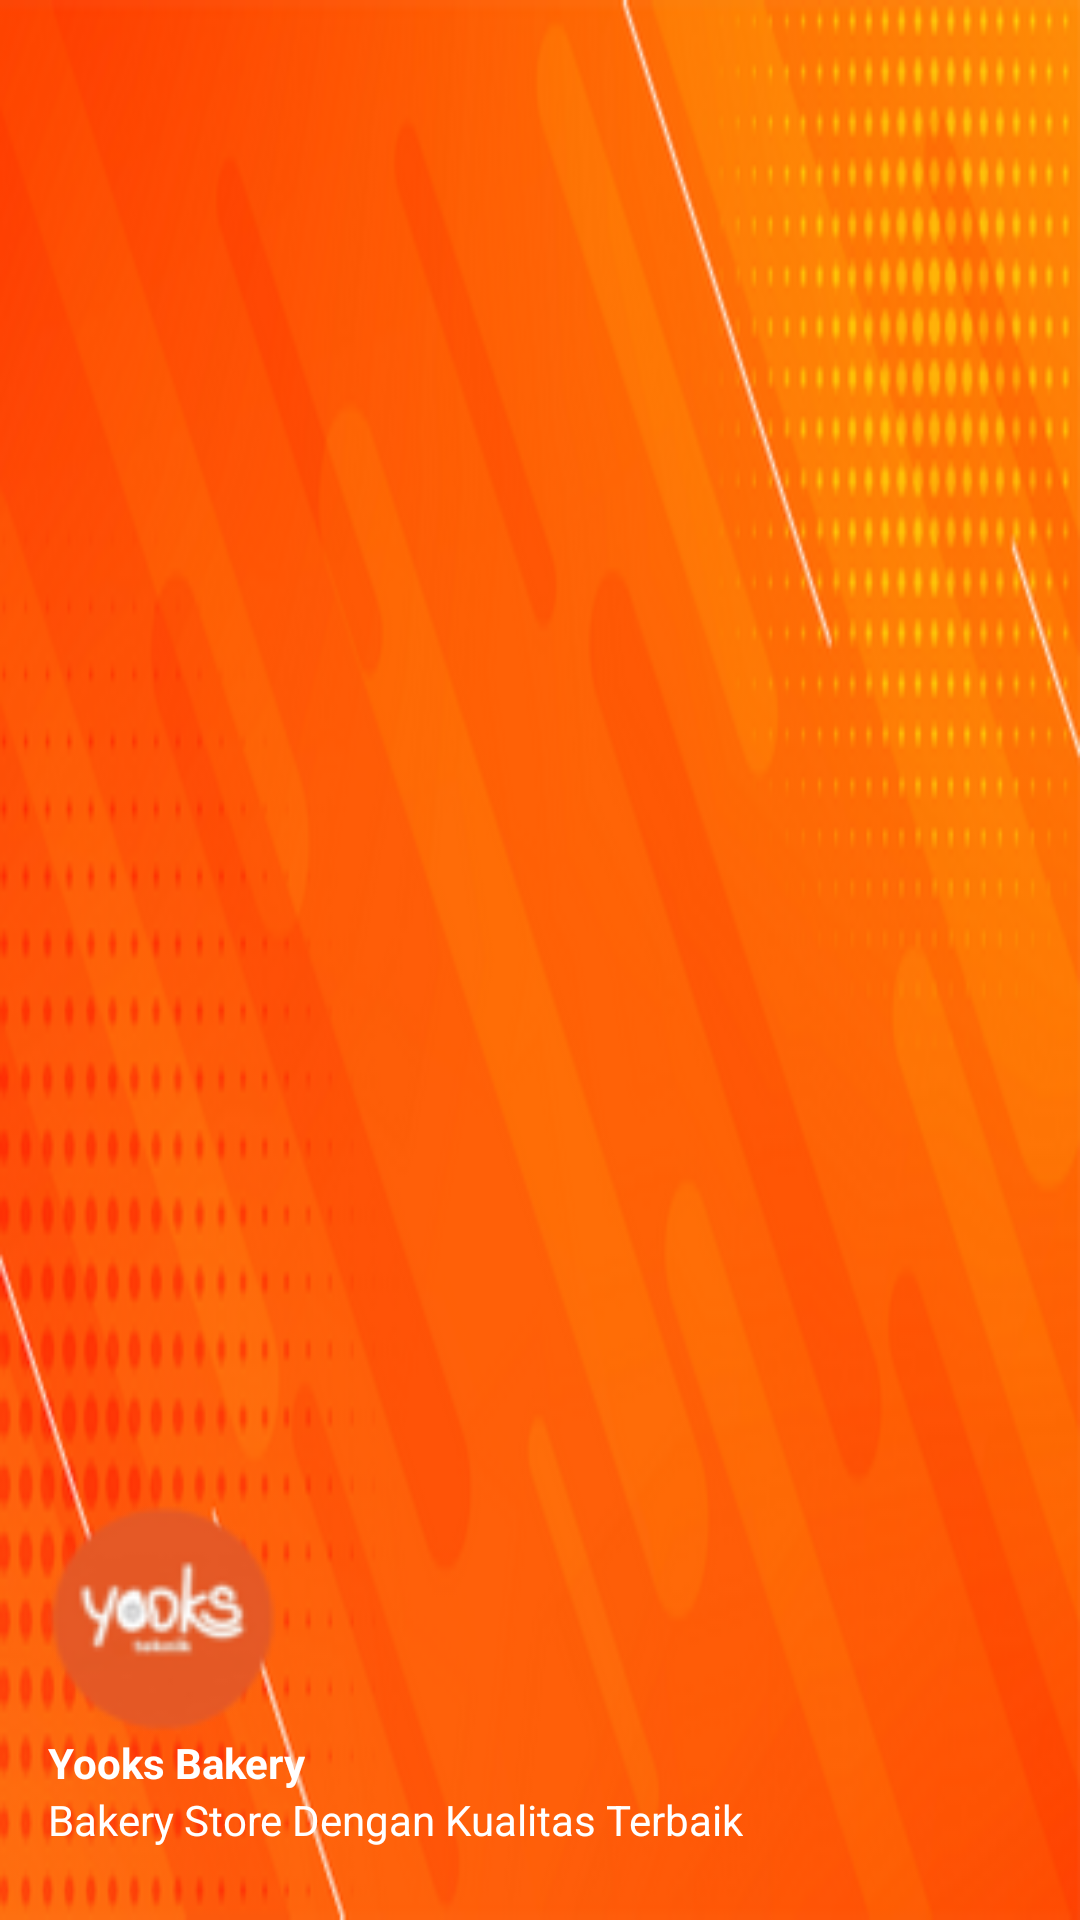

The Android layout XML behind this screen, and the referenced resources:
<!-- AndroidManifest.xml: application theme Theme.YooksBakeryStore -->
<!-- res/layout/nav_header.xml -->
<?xml version="1.0" encoding="utf-8"?>
<LinearLayout
    xmlns:android="http://schemas.android.com/apk/res/android"
    android:orientation="vertical"
    android:layout_width="match_parent"
    android:layout_height="176dp"
    android:gravity="bottom"
    android:padding="16dp"
    android:background="@drawable/headerbkg_200"
    android:theme="@style/ThemeOverlay.AppCompat.Dark">

    <ImageView
        android:layout_width="77dp"
        android:layout_height="77dp"
        android:src="@drawable/logoyooks_50" />

    <TextView
        android:layout_width="wrap_content"
        android:layout_height="wrap_content"
        android:text="Yooks Bakery"
        android:textColor="@color/white"
        android:textStyle="bold"
        android:id="@+id/nickname"/>

    <TextView
        android:layout_width="wrap_content"
        android:layout_height="wrap_content"
        android:layout_marginBottom="8dp"
        android:text="Bakery Store Dengan Kualitas Terbaik"
        android:textColor="@color/white"
        android:textSize="14sp"
        android:id="@+id/email_user"/>

</LinearLayout>
<!-- resources referenced by this layout -->
<resources>
  <color name="white">#FFFFFFFF</color>
  <!-- drawable headerbkg_200: png bitmap (drawable, 79562 bytes) -->
  <!-- drawable logoyooks_50: png bitmap (drawable, 4046 bytes) -->
  <style name="Theme.YooksBakeryStore" parent="Theme.MaterialComponents.DayNight.NoActionBar">
          
          <item name="colorPrimary">@color/Orange</item>
          <item name="colorPrimaryVariant">@color/Orange</item>
          <item name="colorOnPrimary">@color/white</item>
          
          <item name="colorSecondary">@color/teal_200</item>
          <item name="colorSecondaryVariant">@color/teal_700</item>
          <item name="colorOnSecondary">@color/black</item>
          
          <item name="android:statusBarColor">?attr/colorPrimaryVariant</item>
          
      </style>
  <color name="Orange">#e85820</color>
  <color name="teal_200">#FF03DAC5</color>
  <color name="teal_700">#FF018786</color>
  <color name="black">#FF000000</color>
</resources>
